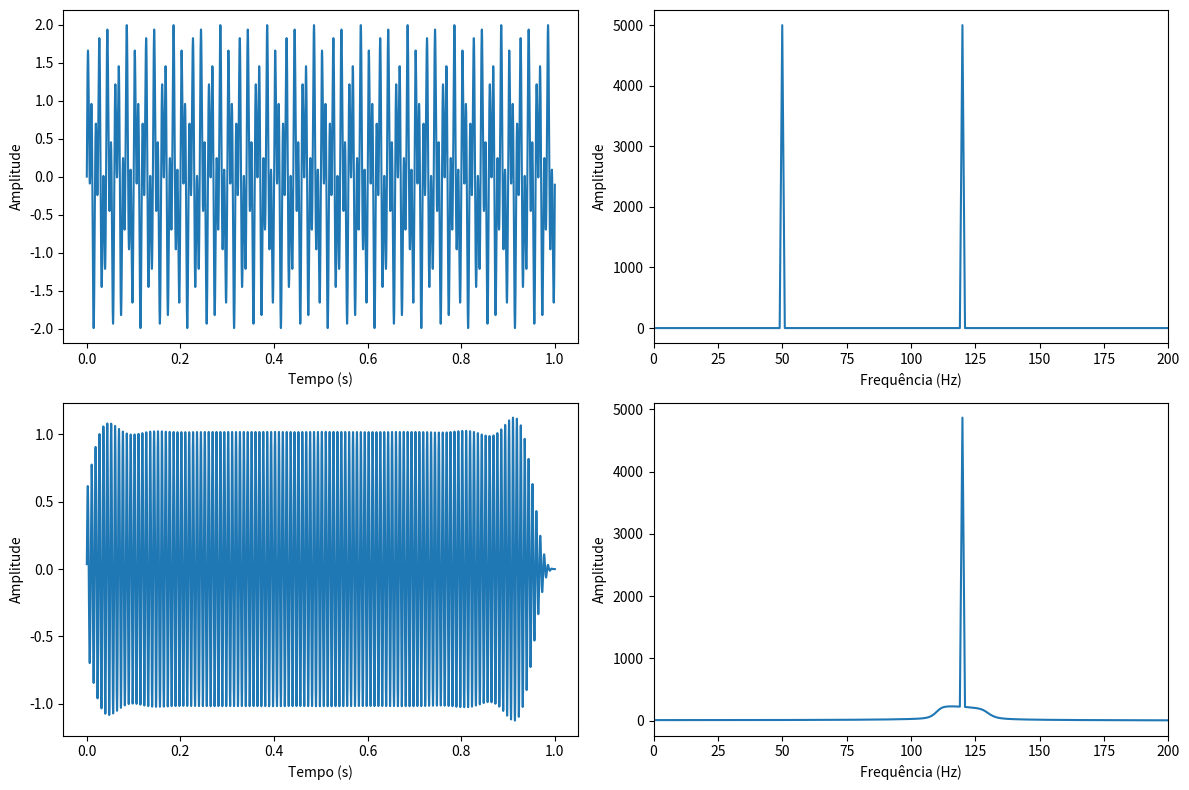

Write the Python code that produced this figure.
import numpy as np
from scipy import signal, fftpack
import matplotlib.pyplot as plt

# Definir frequência de amostragem e duração do sinal
fs = 10000
duration = 1

# Definir frequências das senoides
freq1 = 50
freq2 = 120

# Criar sinal de duas senoides
t = np.arange(0, duration, 1/fs)
signal_input = np.sin(2*np.pi*freq1*t) + np.sin(2*np.pi*freq2*t)

# Calcular transformada de Fourier do sinal de entrada
fft_input = fftpack.fft(signal_input)
freqs = fftpack.fftfreq(len(signal_input)) * fs

# Criar filtro IIR passa faixa para manter componente de 120Hz
nyq = 0.5 * fs
low = 110 / nyq
high = 130 / nyq
N = 4
b, a = signal.iirfilter(N, [low, high], btype='band', analog=False, ftype='butter')

# Aplicar filtro ao sinal de entrada
signal_output = signal.filtfilt(b, a, signal_input)

# Calcular transformada de Fourier do sinal de saída
fft_output = fftpack.fft(signal_output)

# Plotar o sinal de entrada e saída, juntamente com suas transformadas de Fourier
fig, ax = plt.subplots(2, 2, figsize=(12, 8))

ax[0, 0].plot(t, signal_input, label='Sinal de entrada')
ax[0, 0].set_xlabel('Tempo (s)')
ax[0, 0].set_ylabel('Amplitude')

ax[0, 1].plot(freqs[freqs>0], np.abs(fft_input)[np.where(freqs>0)], label='Transformada de Fourier')
ax[0, 1].set_xlabel('Frequência (Hz)')
ax[0, 1].set_ylabel('Amplitude')
ax[0, 1].set_xlim(0, 200)

ax[1, 0].plot(t, signal_output, label='Sinal de saída')
ax[1, 0].set_xlabel('Tempo (s)')
ax[1, 0].set_ylabel('Amplitude')

ax[1, 1].plot(freqs[freqs>0], np.abs(fft_output)[np.where(freqs>0)], label='Transformada de Fourier')
ax[1, 1].set_xlabel('Frequência (Hz)')
ax[1, 1].set_ylabel('Amplitude')
ax[1, 1].set_xlim(0, 200)

plt.tight_layout()
plt.show()